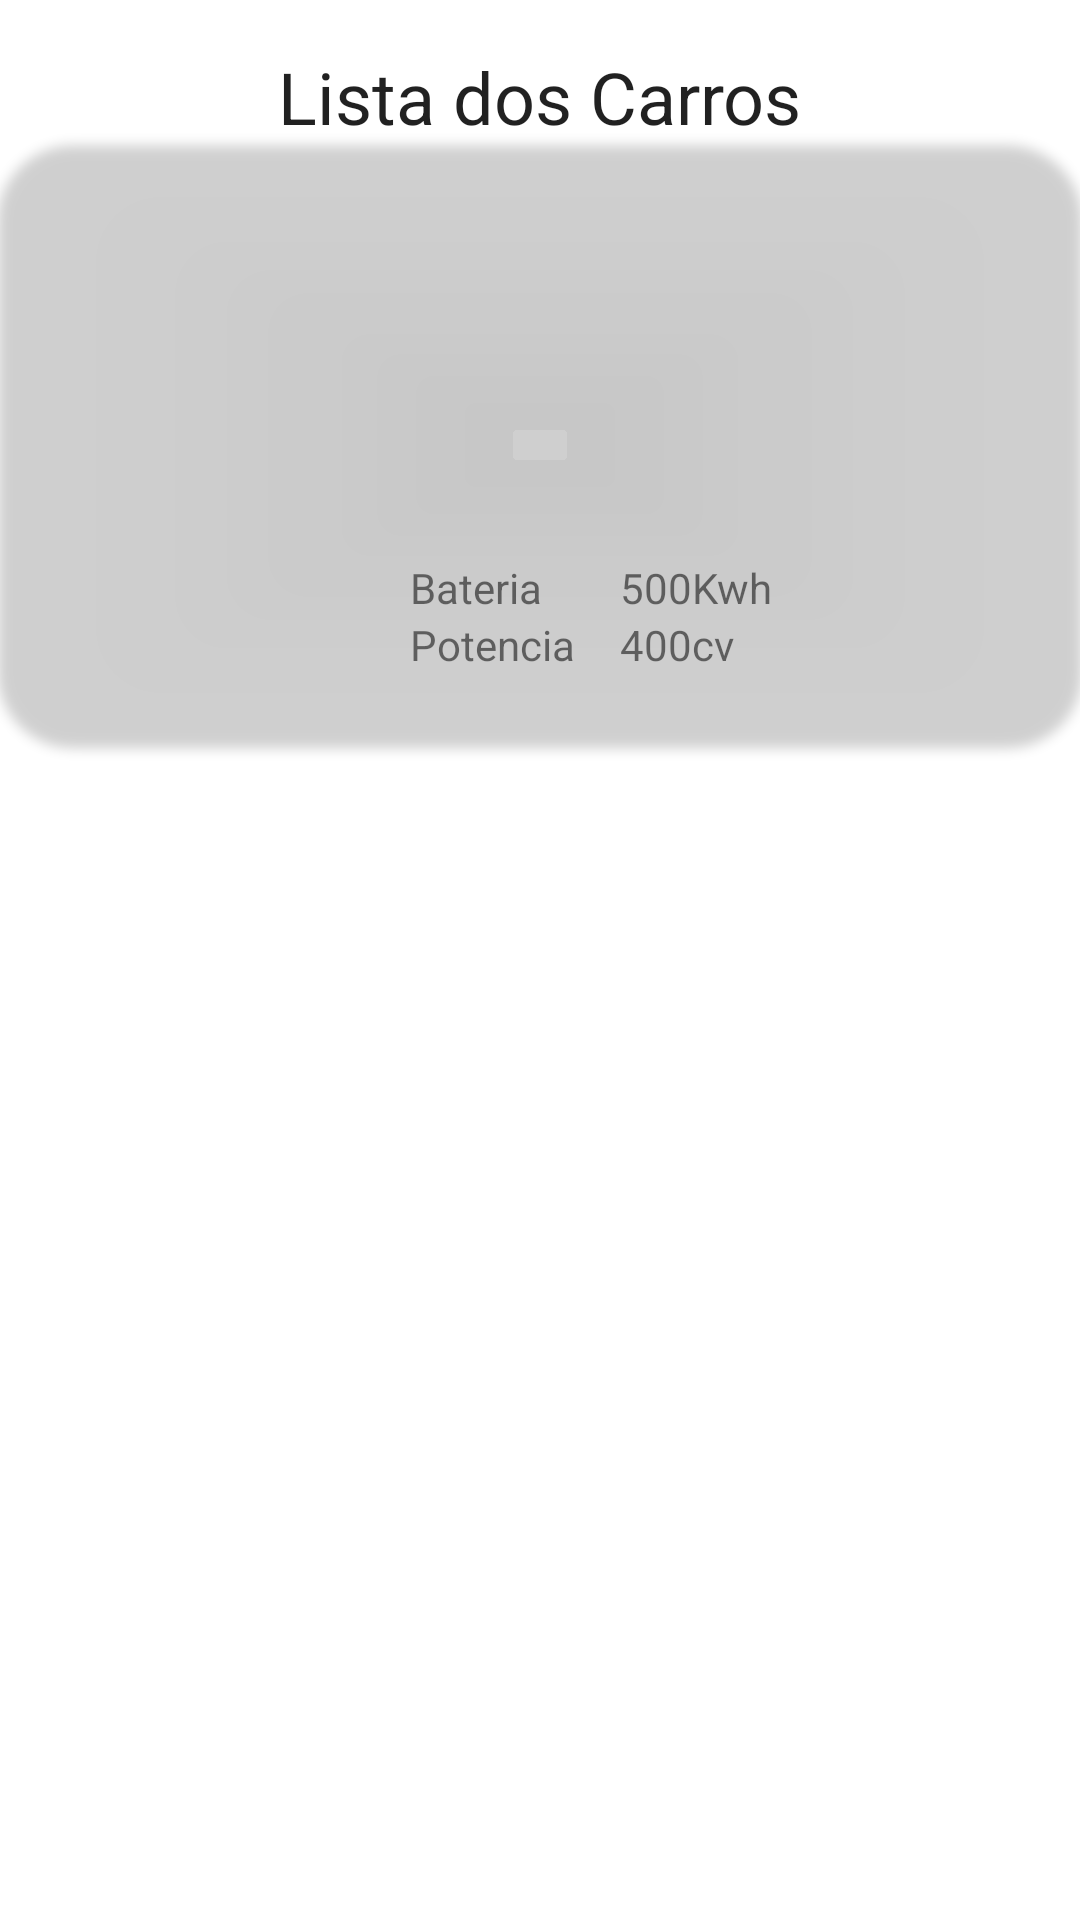

Android layout source for this screen:
<!-- AndroidManifest.xml: application theme Theme.Dio_kotlin -->
<!-- res/layout/activity_carros.xml -->
<?xml version="1.0" encoding="utf-8"?>
<androidx.constraintlayout.widget.ConstraintLayout xmlns:android="http://schemas.android.com/apk/res/android"
    xmlns:app="http://schemas.android.com/apk/res-auto"
    xmlns:tools="http://schemas.android.com/tools"
    android:layout_width="match_parent"
    android:layout_height="match_parent"
    tools:context=".pages.CarrosActivity"
    android:layout_margin="16dp" >

    <TextView
        android:id="@+id/tv_title_carros"
        android:layout_width="wrap_content"
        android:layout_height="wrap_content"
        android:layout_marginTop="16dp"
        style="@style/TextAppearance.AppCompat.Headline"
        app:layout_constraintStart_toStartOf="parent"
        app:layout_constraintEnd_toEndOf="parent"
        app:layout_constraintTop_toTopOf="parent"
        android:text="Lista dos Carros" />

    <androidx.cardview.widget.CardView
        app:cardBackgroundColor="@color/gray"
        android:layout_width="0dp"
        app:cardCornerRadius="25dp"
        android:elevation="25dp"
        android:layout_height="200dp"
        app:layout_constraintTop_toBottomOf="@id/tv_title_carros"
        app:layout_constraintStart_toStartOf="parent"
        app:layout_constraintEnd_toEndOf="parent">


        <androidx.constraintlayout.widget.ConstraintLayout
            android:id="@+id/cl_carros"
            android:layout_width="wrap_content"
            android:layout_height="wrap_content">

            <ImageView
                android:id="@+id/iv_carro"
                android:layout_width="wrap_content"
                android:layout_height="100dp"
                android:layout_marginLeft="16dp"
                app:layout_constraintEnd_toEndOf="parent"
                app:layout_constraintStart_toStartOf="parent"
                app:layout_constraintTop_toTopOf="parent"
                app:layout_constraintBottom_toBottomOf="parent"
                android:src="@drawable/eletric_car"/>

            <TextView
                android:id="@+id/tv_bateria"
                android:layout_width="70"
                android:layout_height="wrap_content"
                android:text="Bateria"
                app:layout_constraintStart_toStartOf="@id/iv_carro"
                app:layout_constraintTop_toBottomOf="@id/iv_carro" />


           <TextView
                android:id="@+id/tv_bateria_value"
                android:layout_width="wrap_content"
                android:layout_height="wrap_content"
                app:layout_constraintStart_toEndOf="@id/tv_bateria"
                app:layout_constraintTop_toBottomOf="@id/iv_carro"
                android:text="500Kwh" />

            <TextView
                android:id="@+id/tv_tv_potencia"
                android:layout_width="70"
                android:layout_height="wrap_content"
                app:layout_constraintStart_toStartOf="@id/tv_bateria"
                app:layout_constraintTop_toBottomOf="@id/tv_bateria"
                android:text="Potencia" />


           <TextView
               android:id="@+id/tv_tv_potencia_value"
               android:layout_width="wrap_content"
               android:layout_height="wrap_content"
               android:text="400cv"
               app:layout_constraintStart_toEndOf="@id/tv_tv_potencia"
               app:layout_constraintTop_toBottomOf="@id/tv_bateria_value"/>
        </androidx.constraintlayout.widget.ConstraintLayout>

    </androidx.cardview.widget.CardView>
</androidx.constraintlayout.widget.ConstraintLayout>
<!-- resources referenced by this layout -->
<resources>
  <style name="Theme.Dio_kotlin" parent="Theme.MaterialComponents.DayNight.DarkActionBar">
          
          <item name="colorPrimary">@color/purple_500</item>
          <item name="colorPrimaryVariant">@color/purple_700</item>
          <item name="colorOnPrimary">@color/white</item>
          
          <item name="colorSecondary">@color/teal_200</item>
          <item name="colorSecondaryVariant">@color/teal_700</item>
          <item name="colorOnSecondary">@color/black</item>
          
          <item name="android:statusBarColor" tools:targetApi="l">?attr/colorPrimaryVariant</item>
          
      </style>
  <!-- not gathered from this repository: default colours our renderer supplied (Android Studio template values) -->
  <color name="purple_500">#FF6200EE</color>
  <color name="purple_700">#FF3700B3</color>
  <color name="teal_200">#FF03DAC5</color>
  <color name="teal_700">#FF018786</color>
  <color name="black">#FF000000</color>
  <color name="white">#FFFFFFFF</color>
</resources>
